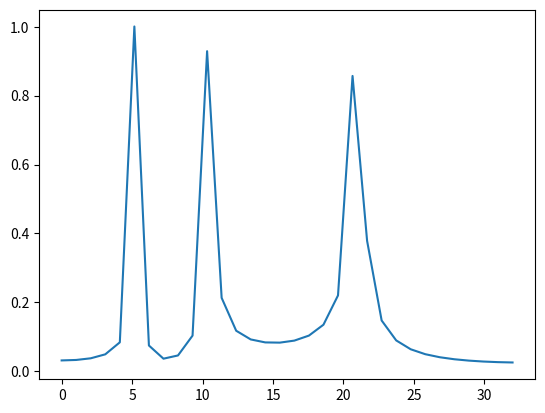
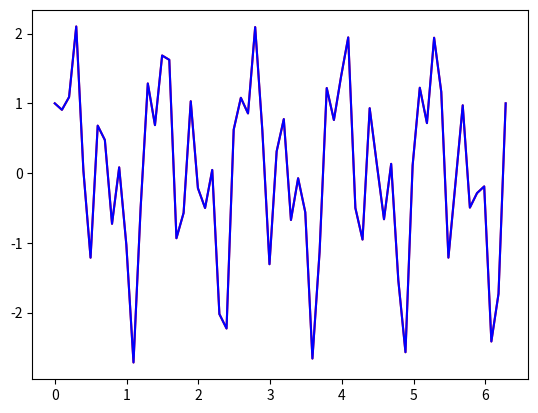

Here is the Python script that generated these plots, in order:
import numpy as np
import matplotlib.pyplot as plt
from scipy.fftpack import fft, ifft
# This is necessary!

N = 64 # Number of points
T = 1/64.0 # Spacing between points
# if T is time/distance, 1/T is frequency/wavenumber

x = np.linspace(0, 2*np.pi*N*T, N)
# Let's take X as time, so 1/X is frequency!
y1 = np.cos(20*x)
y2 = np.sin(10*x)
y3 = np.sin(5*x)

y = y1 + y2 + y3 # Produces a random signal

fy = fft(y) # Finds the FFT
fx = np.linspace(0.0, 1.0/(2.0*T), int(N/2))

plt.figure(1)
plt.plot(fx, (2.0/N)*np.abs(fy[0:int(N/2)]))
# Only half is valid. The other half is replica!

plt.figure(2)
y4 = ifft(fy) # Gets the inverse FFT
plt.plot(x, y4, 'r')
plt.plot(x, y, 'b')
plt.show()